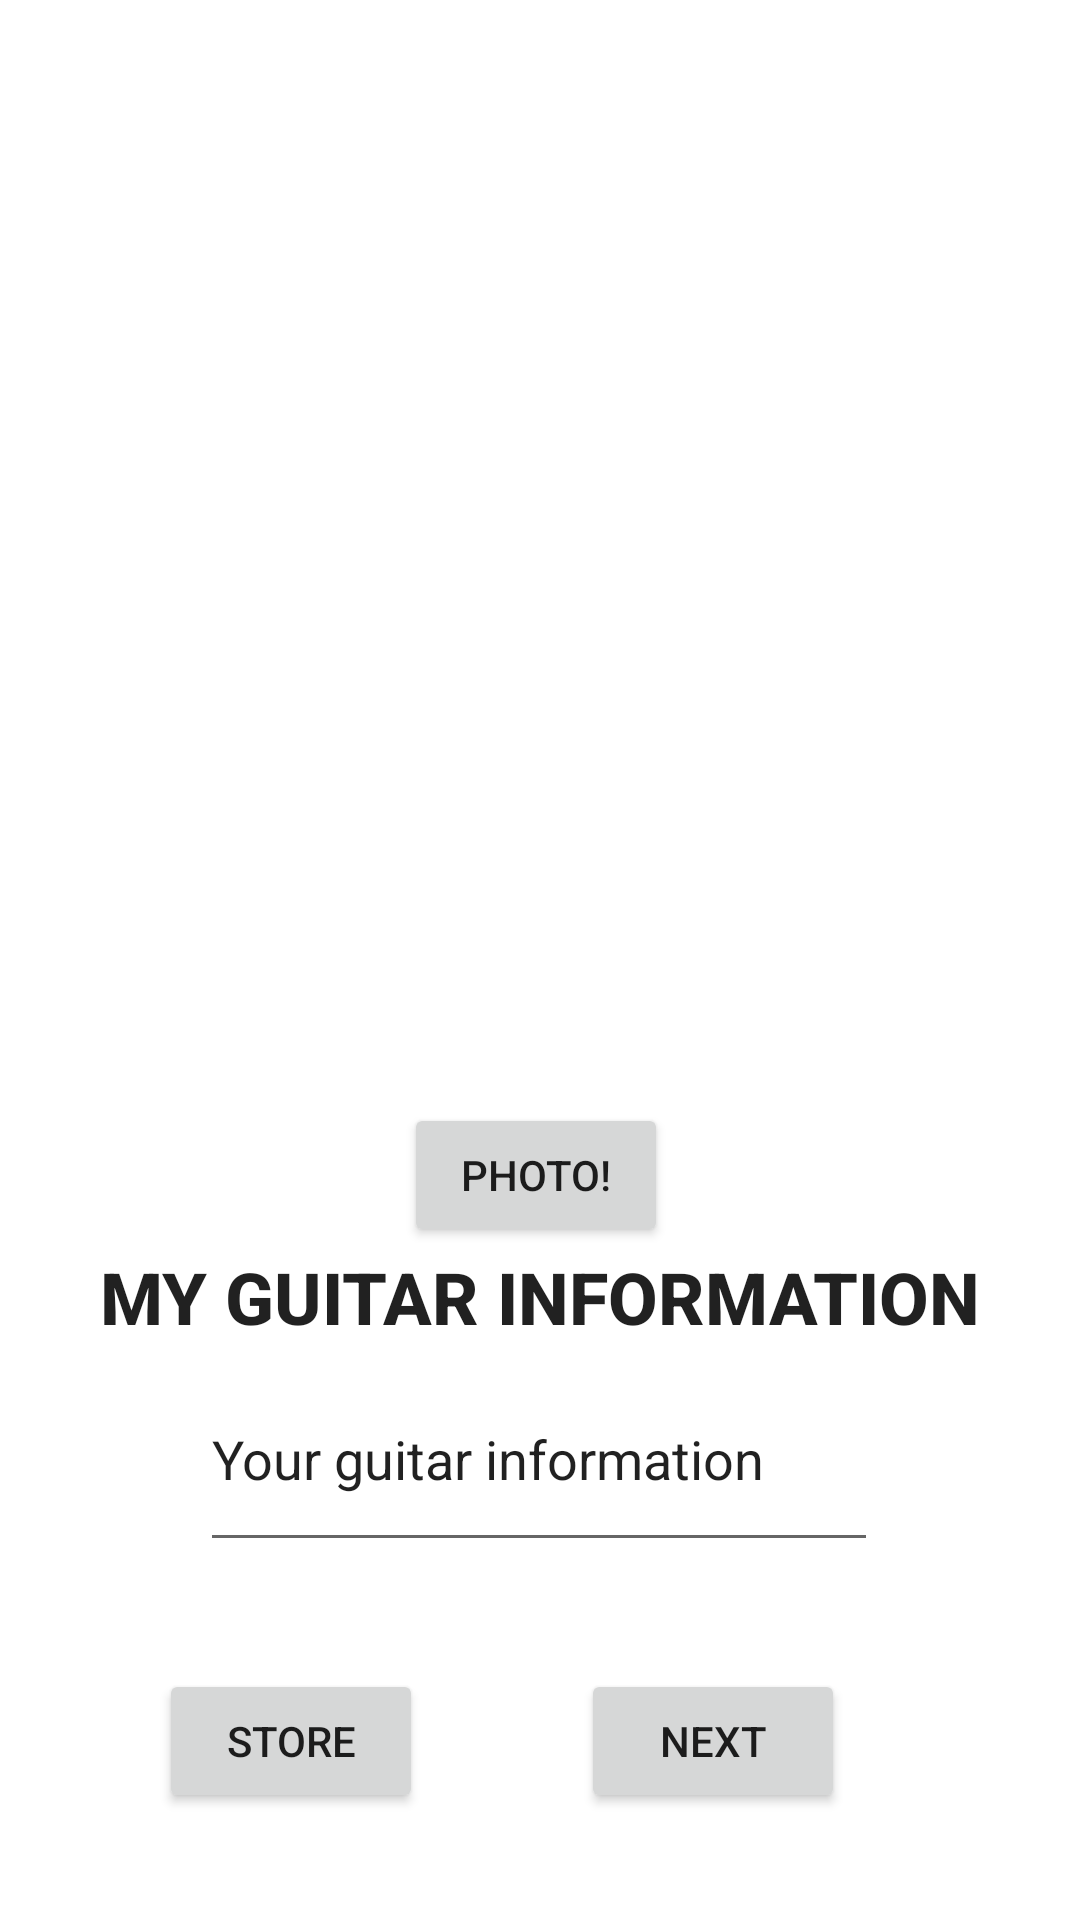

Produce the Android XML layout that renders to this screen, including the resource entries it uses.
<!-- AndroidManifest.xml: application theme Theme.GuitarInformation -->
<!-- res/layout/activity_camera_screen.xml -->
<?xml version="1.0" encoding="utf-8"?>
<androidx.constraintlayout.widget.ConstraintLayout xmlns:android="http://schemas.android.com/apk/res/android"
    xmlns:app="http://schemas.android.com/apk/res-auto"
    xmlns:tools="http://schemas.android.com/tools"
    android:layout_width="match_parent"
    android:layout_height="match_parent"
    tools:context=".CameraScreen">

    <ImageView
        android:id="@+id/imageView4"
        android:layout_width="262dp"
        android:layout_height="284dp"
        app:layout_constraintBottom_toBottomOf="parent"
        app:layout_constraintEnd_toEndOf="parent"
        app:layout_constraintHorizontal_bias="0.496"
        app:layout_constraintStart_toStartOf="parent"
        app:layout_constraintTop_toTopOf="parent"
        app:layout_constraintVertical_bias="0.089"
        app:srcCompat="@drawable/outline_photo_camera_24" />

    <Button
        android:id="@+id/button"
        android:layout_width="wrap_content"
        android:layout_height="wrap_content"
        android:layout_marginTop="52dp"
        android:layout_marginBottom="180dp"
        android:text="photo!"
        app:layout_constraintBottom_toBottomOf="parent"
        app:layout_constraintEnd_toEndOf="parent"
        app:layout_constraintHorizontal_bias="0.495"
        app:layout_constraintStart_toStartOf="parent"
        app:layout_constraintTop_toBottomOf="@+id/imageView4"
        app:layout_constraintVertical_bias="0.0" />

    <EditText
        android:id="@+id/etxCameraScreen"
        android:layout_width="226dp"
        android:layout_height="72dp"
        android:ems="10"
        android:inputType="textPersonName"
        android:text="Your guitar information"
        app:layout_constraintBottom_toBottomOf="parent"
        app:layout_constraintEnd_toEndOf="parent"
        app:layout_constraintHorizontal_bias="0.497"
        app:layout_constraintStart_toStartOf="parent"
        app:layout_constraintTop_toBottomOf="@+id/button"
        app:layout_constraintVertical_bias="0.217" />

    <Button
        android:id="@+id/btu_store"
        android:layout_width="wrap_content"
        android:layout_height="wrap_content"
        android:text="Store"
        app:layout_constraintBottom_toBottomOf="parent"
        app:layout_constraintEnd_toStartOf="@+id/next"
        app:layout_constraintStart_toStartOf="parent"
        app:layout_constraintTop_toBottomOf="@+id/etxCameraScreen" />

    <Button
        android:id="@+id/next"
        android:layout_width="wrap_content"
        android:layout_height="wrap_content"
        android:text="NEXT"
        app:layout_constraintBottom_toBottomOf="parent"
        app:layout_constraintEnd_toEndOf="parent"
        app:layout_constraintHorizontal_bias="0.712"
        app:layout_constraintStart_toStartOf="parent"
        app:layout_constraintTop_toBottomOf="@+id/etxCameraScreen" />

    <TextView
        android:id="@+id/textView7"
        android:layout_width="wrap_content"
        android:layout_height="wrap_content"
        android:text="My Guitar Information"
        android:textAllCaps="true"
        android:textAppearance="@style/TextAppearance.AppCompat.Body2"
        android:textSize="24sp"
        android:textStyle="bold"
        app:layout_constraintBottom_toTopOf="@+id/etxCameraScreen"
        app:layout_constraintEnd_toEndOf="parent"
        app:layout_constraintStart_toStartOf="parent"
        app:layout_constraintTop_toBottomOf="@+id/button" />
</androidx.constraintlayout.widget.ConstraintLayout>
<!-- resources referenced by this layout -->
<resources>
  <style name="Theme.GuitarInformation" parent="Theme.MaterialComponents.DayNight.DarkActionBar">
          
          <item name="colorPrimary">@color/teal_200</item>
          <item name="colorPrimaryVariant">@color/teal_700</item>
          <item name="colorOnPrimary">@color/white</item>
          
          <item name="colorSecondary">@color/teal_200</item>
          <item name="colorSecondaryVariant">@color/teal_700</item>
          <item name="colorOnSecondary">@color/black</item>
          
          <item name="android:statusBarColor">?attr/colorPrimaryVariant</item>
          
      </style>
  <!-- not gathered from this repository: default colours our renderer supplied (Android Studio template values) -->
  <color name="teal_200">#FF03DAC5</color>
  <color name="teal_700">#FF018786</color>
  <color name="black">#FF000000</color>
  <color name="white">#FFFFFFFF</color>
</resources>
